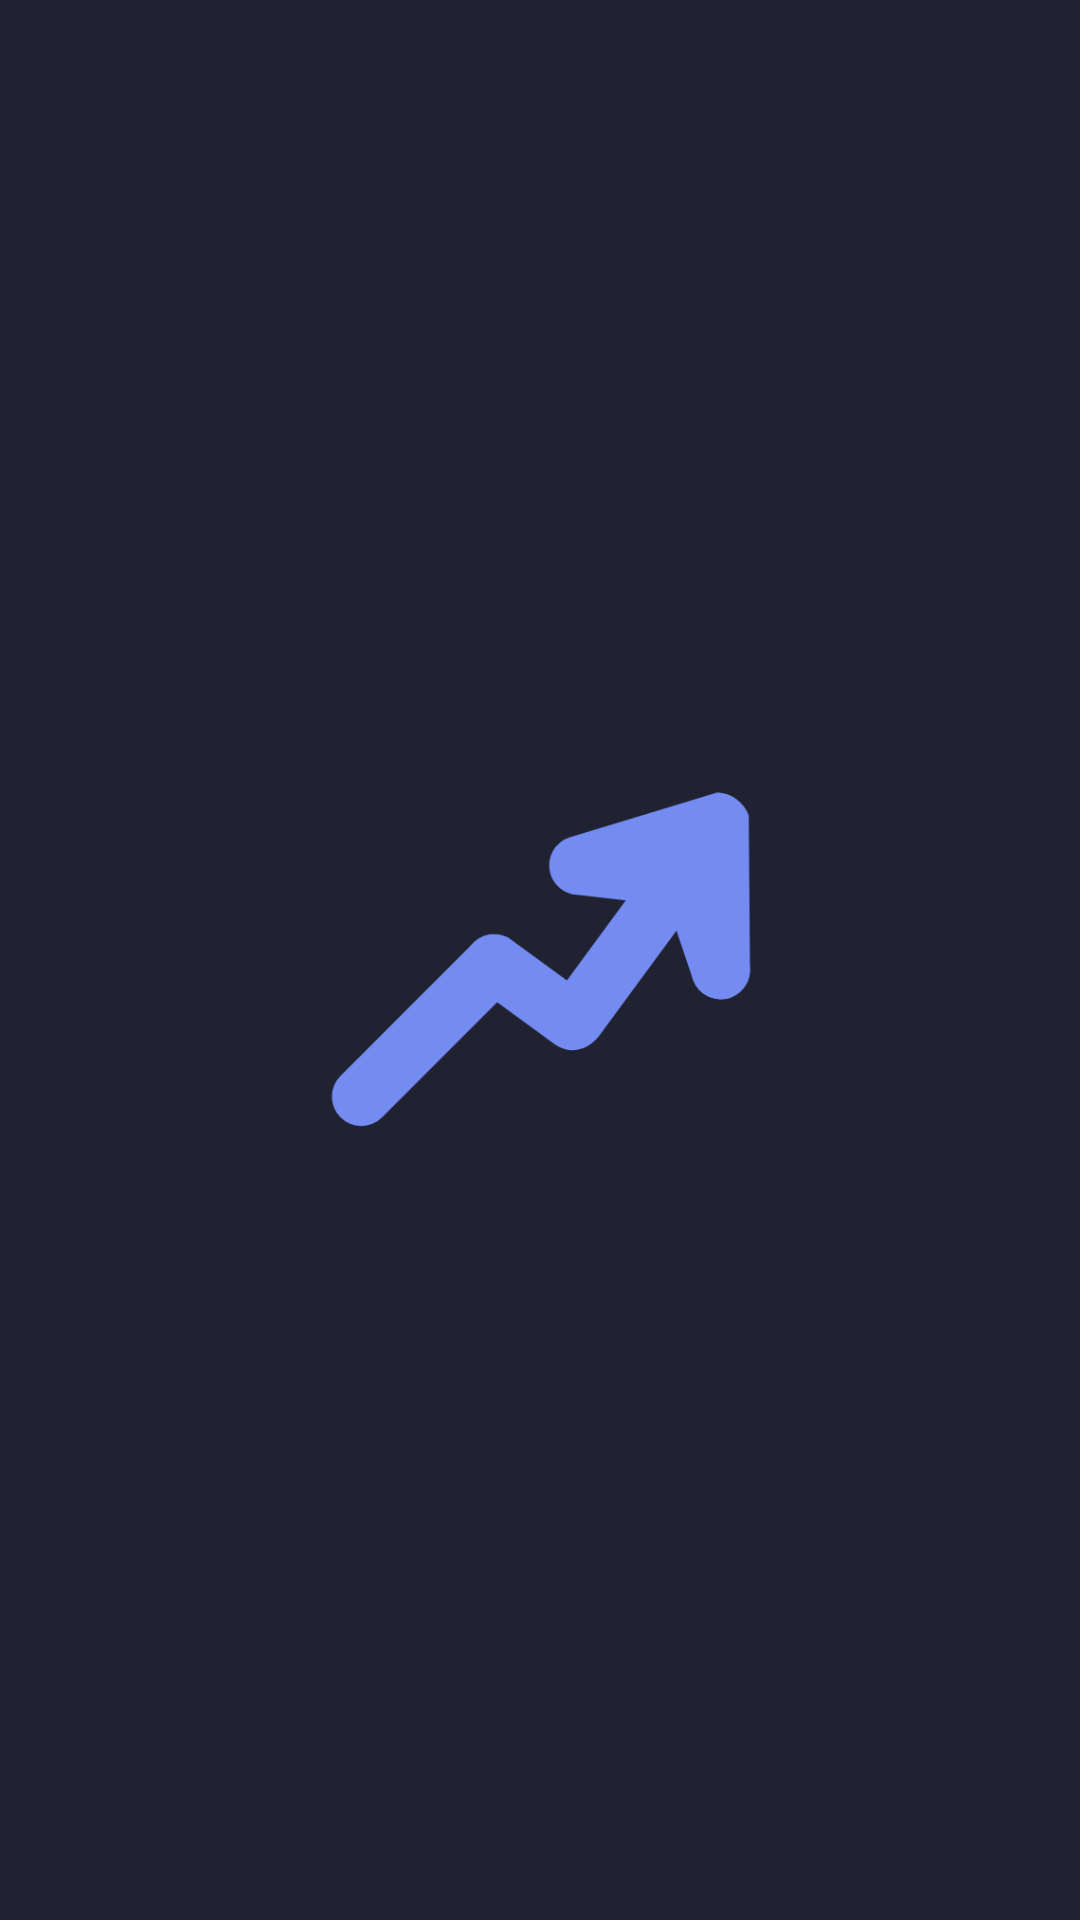

This screen was rendered from an Android layout file. Write that file and the resources it references.
<!-- AndroidManifest.xml: application theme Theme.App -->
<!-- res/layout/activity_main.xml -->
<?xml version="1.0" encoding="utf-8"?>
<android.widget.RelativeLayout xmlns:android="http://schemas.android.com/apk/res/android"
    xmlns:app="http://schemas.android.com/apk/res-auto"
    xmlns:tools="http://schemas.android.com/tools"
    android:layout_width="match_parent"
    android:layout_height="match_parent"
    tools:context=".MainActivity"
    android:background="@color/main_bg">

    <ImageView
        android:id="@+id/imageView"
        android:layout_width="158sp"
        android:layout_height="158sp"
        android:layout_centerInParent="true"
        android:adjustViewBounds="false"
        app:srcCompat="@drawable/blue" />

</android.widget.RelativeLayout>
<!-- resources referenced by this layout -->
<resources>
  <color name="main_bg">#202231</color>
  <!-- drawable blue: png bitmap (drawable, 10802 bytes) -->
  <style name="Theme.App" parent="Theme.AppCompat.DayNight.NoActionBar">
          
          <item name="colorPrimary">@color/purple_500</item>
          <item name="colorPrimaryVariant">@color/purple_700</item>
          <item name="colorOnPrimary">@color/white</item>
          
          <item name="colorSecondary">@color/teal_200</item>
          <item name="colorSecondaryVariant">@color/teal_700</item>
          <item name="colorOnSecondary">@color/black</item>
          
          <item name="android:statusBarColor">?attr/colorPrimaryVariant</item>
          
              FOR WHOLE APPLICATION ANIMATION
          <item name="android:windowAnimationStyle">@style/CustomAnimation</item>
      </style>
  <color name="purple_500">#FF6200EE</color>
  <color name="purple_700">#FF3700B3</color>
  <color name="white">#FFFFFFFF</color>
  <color name="teal_200">#FF03DAC5</color>
  <color name="teal_700">#FF018786</color>
  <color name="black">#FF000000</color>
  <style name="CustomAnimation" parent="android:Animation.Activity">
          <item name="android:activityOpenEnterAnimation">@anim/slide_in_right</item>
          <item name="android:activityOpenExitAnimation">@anim/slide_out_left</item>
          <item name="android:activityCloseEnterAnimation">@anim/slide_in_left</item>
          <item name="android:activityCloseExitAnimation">@anim/slide_out_right</item>
      </style>
</resources>
